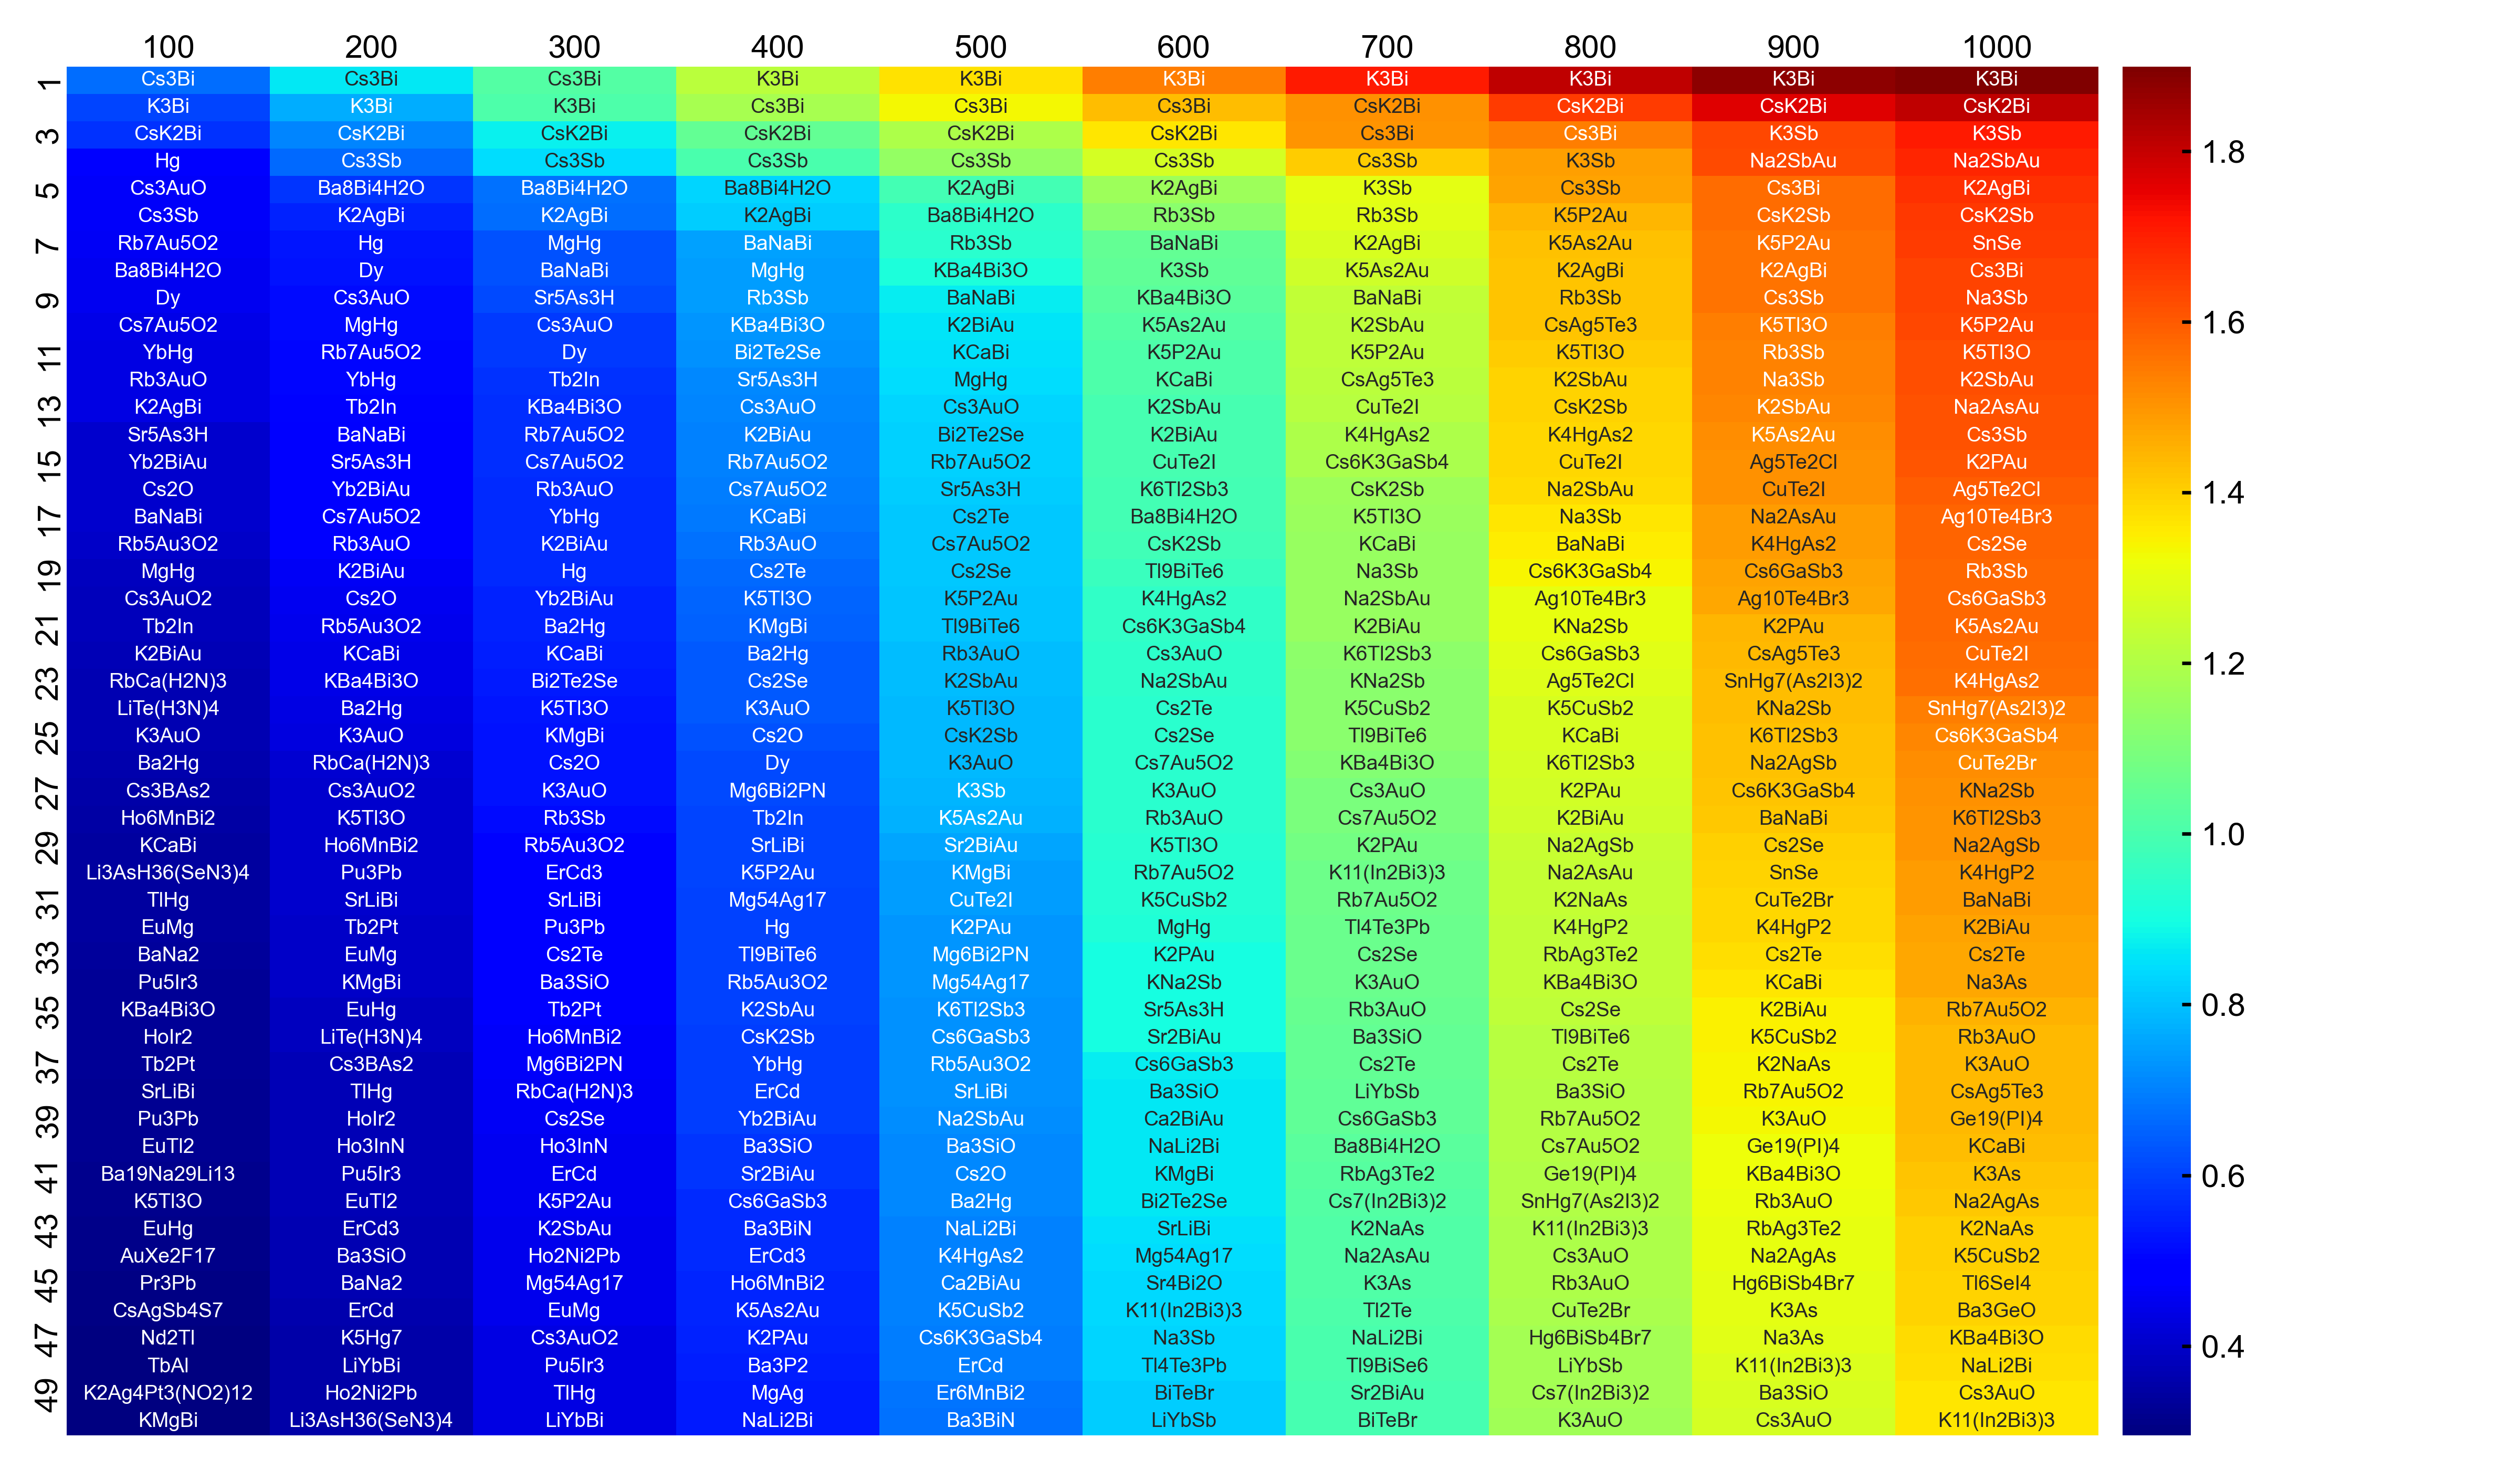

The data file committed next to this chart (first rows):
composition, Temperature, results
K3Bi, 1000, 1.899
K3Bi, 900, 1.876
K3Bi, 800, 1.811
CsK2Bi, 1000, 1.807
CsK2Bi, 900, 1.763
K3Sb, 1000, 1.71
K3Bi, 700, 1.708
Na2SbAu, 1000, 1.69
K2AgBi, 1000, 1.669
CsK2Sb, 1000, 1.659
CsK2Bi, 800, 1.654
SnSe, 1000, 1.651
Cs3Bi, 1000, 1.641
Na3Sb, 1000, 1.641
K3Sb, 900, 1.635
K5P2Au, 1000, 1.631
Na2SbAu, 900, 1.626
K5Tl3O, 1000, 1.623
K2SbAu, 1000, 1.62
Na2AsAu, 1000, 1.613
Cs3Sb, 1000, 1.613
K2PAu, 1000, 1.606
Ag5Te2Cl, 1000, 1.592
Ag10Te4Br3, 1000, 1.582
Cs2Se, 1000, 1.581
Rb3Sb, 1000, 1.578
Cs6GaSb3, 1000, 1.575
K5As2Au, 1000, 1.574
Cs3Bi, 900, 1.571
CsK2Sb, 900, 1.571
CuTe2I, 1000, 1.568
K4HgAs2, 1000, 1.563
K5P2Au, 900, 1.559
K2AgBi, 900, 1.559
Cs3Sb, 900, 1.556
SnHg7(As2I3)2, 1000, 1.541
Cs3Bi, 800, 1.538
K5Tl3O, 900, 1.537
K3Bi, 600, 1.537
Rb3Sb, 900, 1.532
Na3Sb, 900, 1.531
Cs6K3GaSb4, 1000, 1.527
K2SbAu, 900, 1.525
CuTe2Br, 1000, 1.512
K5As2Au, 900, 1.511
Ag5Te2Cl, 900, 1.509
KNa2Sb, 1000, 1.508
CsK2Bi, 700, 1.507
CuTe2I, 900, 1.505
K6Tl2Sb3, 1000, 1.504
Cs3Bi, 700, 1.502
Na2AgSb, 1000, 1.502
K4HgP2, 1000, 1.492
BaNaBi, 1000, 1.491
Na2AsAu, 900, 1.49
K4HgAs2, 900, 1.486
K3Sb, 800, 1.485
K2BiAu, 1000, 1.478
Cs3Sb, 800, 1.474
Cs6GaSb3, 900, 1.474
... 68,920 more rows
